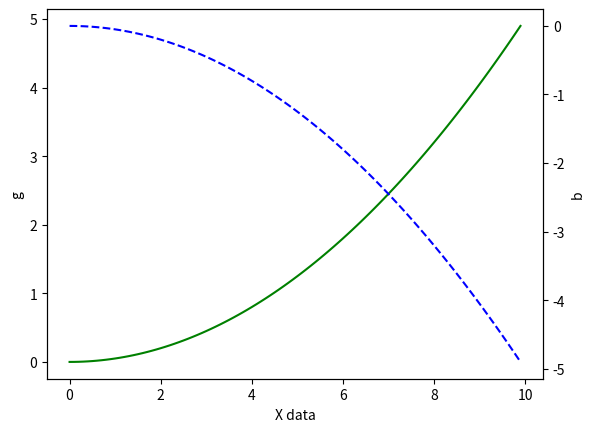

Source code (Python):
import numpy as np
import matplotlib.pyplot as plt

x = np.arange(0, 10, 0.1)
y1 = 0.05 * x ** 2
y2 = -1 * y1

fig, ax1 = plt.subplots()
ax2 = ax1.twinx()

ax1.plot(x, y1, 'g-')
ax2.plot(x, y2, 'b--')

ax1.set_xlabel('X data')
ax1.set_ylabel('g')
ax2.set_ylabel('b')

plt.show()
